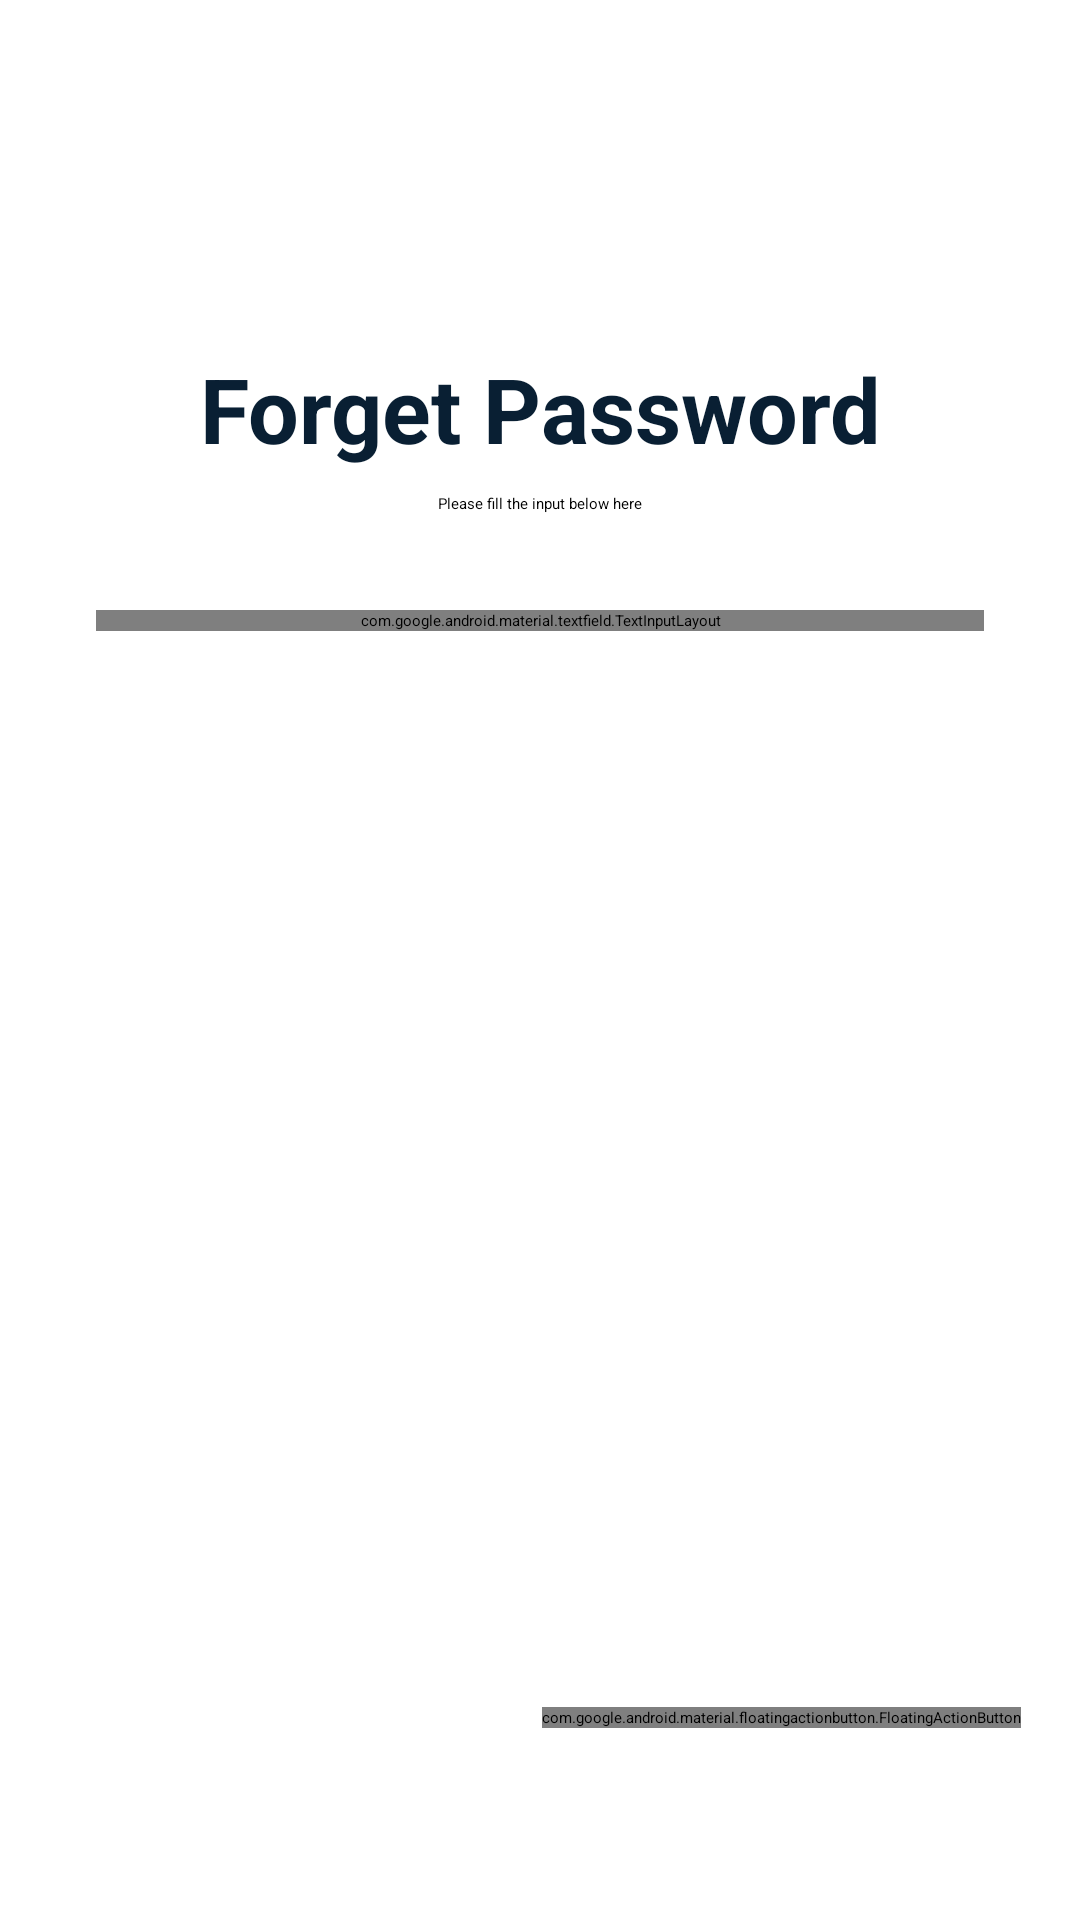

Here is an Android app screen rendered from its layout file. Give the layout XML and the strings, colors and styles it references.
<!-- AndroidManifest.xml: application theme Theme.NewsAppApplication -->
<!-- res/layout/activity_forgot.xml -->
<?xml version="1.0" encoding="utf-8"?>
<androidx.constraintlayout.widget.ConstraintLayout xmlns:android="http://schemas.android.com/apk/res/android"
    xmlns:app="http://schemas.android.com/apk/res-auto"
    xmlns:tools="http://schemas.android.com/tools"
    android:layout_width="match_parent"
    android:layout_height="match_parent"
    tools:context=".ForgotActivity">
    <ImageView
        android:id="@+id/imageView"
        android:layout_width="wrap_content"
        android:layout_height="wrap_content"
        android:layout_marginTop="100dp"
        app:layout_constraintEnd_toEndOf="parent"
        app:layout_constraintHorizontal_bias="0.496"
        app:layout_constraintStart_toStartOf="parent"
        app:layout_constraintTop_toTopOf="parent"
        app:srcCompat="@drawable/ic_forgot_illust"
        android:contentDescription="@string/txt_image_view" />

    <ImageButton
        android:id="@+id/ib_back_forgot"
        android:layout_width="wrap_content"
        android:layout_height="wrap_content"
        android:layout_marginTop="36dp"
        android:background="@color/white"
        app:layout_constraintEnd_toEndOf="parent"
        app:layout_constraintHorizontal_bias="0.041"
        app:layout_constraintStart_toStartOf="parent"
        app:layout_constraintTop_toTopOf="parent"
        app:srcCompat="@drawable/ic_baseline_arrow_back_24"
        android:contentDescription="@string/txt_image_view" />

    <TextView
        android:id="@+id/tv_title_forgot"
        android:layout_width="wrap_content"
        android:layout_height="wrap_content"
        android:layout_marginTop="16dp"
        android:text="Forget Password"
        android:textColor="@color/main"
        android:textSize="30sp"
        android:textStyle="bold"
        app:layout_constraintEnd_toEndOf="parent"
        app:layout_constraintStart_toStartOf="parent"
        app:layout_constraintTop_toBottomOf="@+id/imageView" />

    <TextView
        android:id="@+id/tv_sub_title_forgot"
        android:layout_width="wrap_content"
        android:layout_height="wrap_content"
        android:layout_marginTop="8dp"
        android:text="@string/please_fill_the_input_below_here"
        app:layout_constraintEnd_toEndOf="parent"
        app:layout_constraintStart_toStartOf="parent"
        app:layout_constraintTop_toBottomOf="@+id/tv_title_forgot" />

    <com.google.android.material.textfield.TextInputLayout
        android:id="@+id/et_email_forgot_layout"
        style="@style/Widget.MaterialComponents.TextInputLayout.FilledBox.Dense"
        android:layout_width="match_parent"
        android:layout_height="wrap_content"
        app:boxBackgroundColor="@color/mainTransparent"
        app:boxBackgroundMode="filled"
        app:boxCornerRadiusTopEnd="@dimen/_16dp"
        android:layout_marginStart="@dimen/_32dp"
        android:layout_marginEnd="@dimen/_32dp"
        android:layout_marginTop="@dimen/_32dp"
        app:boxCornerRadiusTopStart="@dimen/_16dp"
        app:layout_constraintEnd_toEndOf="parent"
        app:layout_constraintStart_toStartOf="parent"
        app:layout_constraintTop_toBottomOf="@+id/tv_sub_title_forgot"
        app:startIconDrawable="@drawable/ic_email">

        <com.google.android.material.textfield.TextInputEditText
            android:id="@+id/et_email_forgot"
            android:layout_width="match_parent"
            android:layout_height="wrap_content"
            android:hint="@string/txt_email"
            android:inputType="textEmailAddress" />
    </com.google.android.material.textfield.TextInputLayout>

    <com.google.android.material.floatingactionbutton.FloatingActionButton
        android:id="@+id/fb_forgot"
        android:layout_width="wrap_content"
        android:layout_height="wrap_content"
        android:layout_marginBottom="64dp"
        android:clickable="true"
        app:layout_constraintBottom_toBottomOf="parent"
        app:layout_constraintEnd_toEndOf="parent"
        app:layout_constraintHorizontal_bias="0.901"
        app:layout_constraintStart_toStartOf="parent"
        app:srcCompat="@drawable/ic_baseline_arrow_forward_ios_24" />


</androidx.constraintlayout.widget.ConstraintLayout>
<!-- resources referenced by this layout -->
<resources>
  <color name="main">#091F33</color>
  <color name="mainTransparent">#0D091F33</color>
  <color name="white">#FFFFFFFF</color>
  <dimen name="_16dp">16dp</dimen>
  <dimen name="_32dp">32dp</dimen>
  <string name="please_fill_the_input_below_here">Please fill the input below here</string>
  <string name="txt_email">Email</string>
  <string name="txt_image_view">Image View</string>
  <style name="Theme.NewsAppApplication" parent="Theme.MaterialComponents.DayNight.DarkActionBar">
          
          <item name="colorPrimary">@color/purple_200</item>
          <item name="colorPrimaryVariant">@color/purple_700</item>
          <item name="colorOnPrimary">@color/black</item>
          
          <item name="colorSecondary">@color/teal_200</item>
          <item name="colorSecondaryVariant">@color/teal_200</item>
          <item name="colorOnSecondary">@color/black</item>
          
          <item name="android:statusBarColor" tools:targetApi="l">?attr/colorPrimaryVariant</item>
          
      </style>
  <color name="purple_200">#FFBB86FC</color>
  <color name="purple_700">#FF3700B3</color>
  <color name="black">#FF000000</color>
  <color name="teal_200">#FF03DAC5</color>
</resources>
